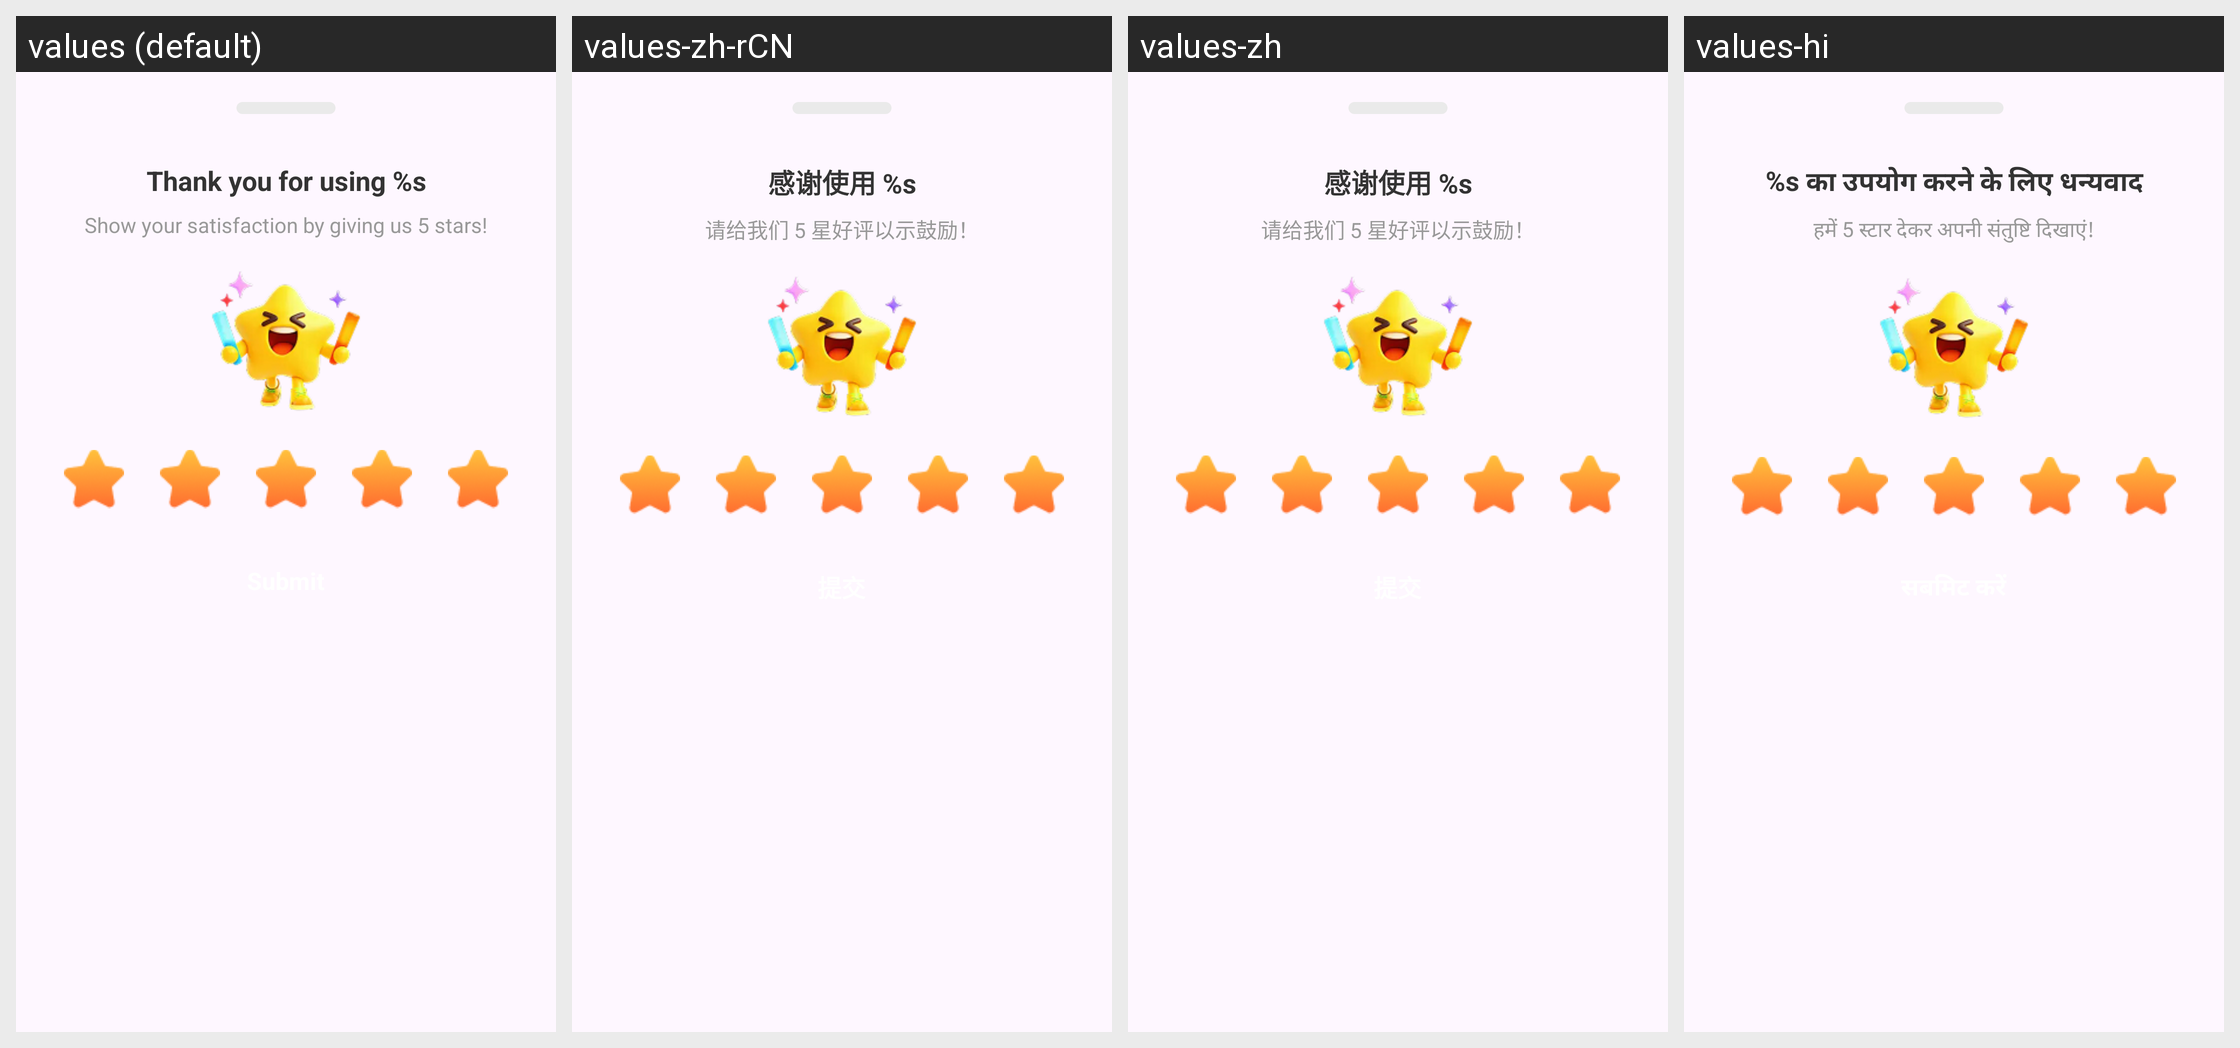

For this localized Android screen grid, give each drawn string resource with its value in every locale shown.
Android screen res/layout/dialog_rating.xml rendered under 4 locales, left to right: values (default), values-zh-rCN, values-zh, values-hi. Device: Nexus 5 (rendered at 1080×1920; each locale shown at half size, 540×960, under a caption strip naming it); theme Theme.Browser.
Other locales in the repository, not shown: values-de, values-es, values-fr, values-in, values-ja, values-ko, values-pt, values-ru, values-zh-rTW.
Strings drawn on this screen, with the default value and each locale's value (text and hints the layout hard-codes, and strings that could not be matched under every locale, appear in the picture but are not listed):

rating_dialog_title
  values: Thank you for using %s
  values-zh-rCN: 感谢使用 %s
  values-zh: 感谢使用 %s
  values-hi: %s का उपयोग करने के लिए धन्यवाद

rating_dialog_subtitle
  values: Show your satisfaction by giving us 5 stars!
  values-zh-rCN: 请给我们 5 星好评以示鼓励！
  values-zh: 请给我们 5 星好评以示鼓励！
  values-hi: हमें 5 स्टार देकर अपनी संतुष्टि दिखाएं!
